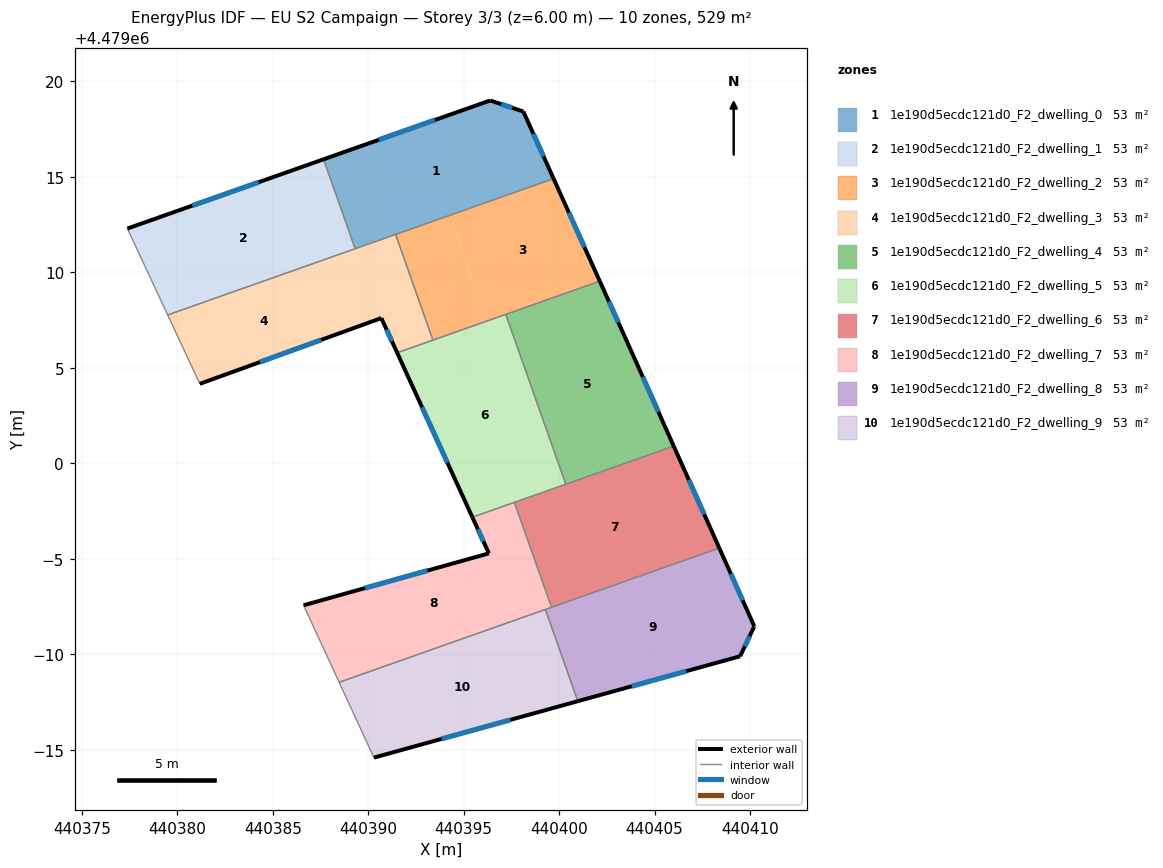
=== STOREY PLAN SPEC (per zone: floor XY polygon, exterior-wall plan segments, windows/doors) ===
zone 1: 1e190d5ecdc121d0_F2_dwelling_0  (52.9 m²)
  floor: (440398.13, 4479018.43) (440399.71, 4479014.91) (440389.32, 4479011.24) (440387.66, 4479015.92) (440396.39, 4479019.01)
  exterior wall: (440396.39, 4479019.01) – (440387.66, 4479015.92)  [9.3 m]
    window: (440393.50, 4479017.98) – (440390.56, 4479016.95)  [3.2 m²]
  exterior wall: (440398.13, 4479018.43) – (440396.39, 4479019.01)  [1.8 m]
    window: (440397.55, 4479018.62) – (440396.97, 4479018.81)  [0.6 m²]
  exterior wall: (440399.71, 4479014.91) – (440398.13, 4479018.43)  [3.9 m]
    window: (440399.18, 4479016.08) – (440398.65, 4479017.26)  [1.3 m²]
  interior walls: 3
zone 2: 1e190d5ecdc121d0_F2_dwelling_1  (52.9 m²)
  floor: (440387.66, 4479015.92) (440389.32, 4479011.24) (440379.50, 4479007.77) (440377.39, 4479012.30)
  exterior wall: (440387.66, 4479015.92) – (440377.39, 4479012.30)  [10.9 m]
    window: (440384.26, 4479014.72) – (440380.79, 4479013.50)  [3.7 m²]
  interior walls: 3
zone 3: 1e190d5ecdc121d0_F2_dwelling_2  (53.0 m²)
  floor: (440399.71, 4479014.91) (440402.13, 4479009.54) (440396.23, 4479007.46) (440394.27, 4479012.99)
  floor: (440394.27, 4479012.99) (440396.23, 4479007.46) (440393.39, 4479006.45) (440391.44, 4479011.99)
  exterior wall: (440402.13, 4479009.54) – (440399.71, 4479014.91)  [5.9 m]
    window: (440401.33, 4479011.32) – (440400.51, 4479013.13)  [2.0 m²]
  interior walls: 4
zone 4: 1e190d5ecdc121d0_F2_dwelling_3  (52.9 m²)
  floor: (440391.44, 4479011.99) (440393.39, 4479006.45) (440391.52, 4479005.79) (440390.69, 4479007.61) (440389.45, 4479007.16) (440388.15, 4479010.83)
  floor: (440388.15, 4479010.83) (440389.45, 4479007.16) (440381.18, 4479004.16) (440379.50, 4479007.77)
  exterior wall: (440390.69, 4479007.61) – (440391.52, 4479005.79)  [2.0 m]
    window: (440390.96, 4479007.01) – (440391.24, 4479006.39)  [0.7 m²]
  exterior wall: (440381.18, 4479004.16) – (440390.69, 4479007.61)  [10.1 m]
    window: (440384.33, 4479005.31) – (440387.54, 4479006.47)  [3.4 m²]
  interior walls: 5
zone 5: 1e190d5ecdc121d0_F2_dwelling_4  (52.9 m²)
  floor: (440402.13, 4479009.54) (440403.58, 4479006.32) (440406.00, 4479000.90) (440400.35, 4478998.91) (440397.21, 4479007.80)
  exterior wall: (440403.58, 4479006.32) – (440402.13, 4479009.54)  [3.5 m]
    window: (440403.10, 4479007.38) – (440402.61, 4479008.47)  [1.2 m²]
  exterior wall: (440406.00, 4479000.90) – (440403.58, 4479006.32)  [5.9 m]
    window: (440405.20, 4479002.70) – (440404.39, 4479004.52)  [2.0 m²]
  interior walls: 3
zone 6: 1e190d5ecdc121d0_F2_dwelling_5  (52.9 m²)
  floor: (440397.21, 4479007.80) (440400.35, 4478998.91) (440395.46, 4478997.18) (440391.52, 4479005.79)
  exterior wall: (440391.52, 4479005.79) – (440395.46, 4478997.18)  [9.5 m]
    window: (440392.82, 4479002.94) – (440394.15, 4479000.03)  [3.2 m²]
  interior walls: 5
zone 7: 1e190d5ecdc121d0_F2_dwelling_6  (52.9 m²)
  floor: (440406.00, 4479000.90) (440408.39, 4478995.57) (440399.60, 4478992.46) (440397.66, 4478997.96)
  exterior wall: (440408.39, 4478995.57) – (440406.00, 4479000.90)  [5.8 m]
    window: (440407.60, 4478997.33) – (440406.79, 4478999.13)  [2.0 m²]
  interior walls: 4
zone 8: 1e190d5ecdc121d0_F2_dwelling_7  (52.9 m²)
  floor: (440397.66, 4478997.96) (440399.60, 4478992.46) (440388.48, 4478988.53) (440386.62, 4478992.57) (440396.32, 4478995.29) (440395.46, 4478997.18)
  exterior wall: (440395.46, 4478997.18) – (440396.32, 4478995.29)  [2.1 m]
    window: (440395.74, 4478996.55) – (440396.04, 4478995.91)  [0.7 m²]
  exterior wall: (440396.32, 4478995.29) – (440386.62, 4478992.57)  [10.1 m]
    window: (440393.11, 4478994.38) – (440389.83, 4478993.47)  [3.4 m²]
  interior walls: 5
zone 9: 1e190d5ecdc121d0_F2_dwelling_8  (52.9 m²)
  floor: (440408.39, 4478995.57) (440410.22, 4478991.47) (440409.48, 4478989.90) (440400.98, 4478987.54) (440399.28, 4478992.35)
  exterior wall: (440410.22, 4478991.47) – (440408.39, 4478995.57)  [4.5 m]
    window: (440409.62, 4478992.82) – (440409.00, 4478994.21)  [1.5 m²]
  exterior wall: (440409.48, 4478989.90) – (440410.22, 4478991.47)  [1.7 m]
    window: (440409.73, 4478990.42) – (440409.98, 4478990.95)  [0.6 m²]
  exterior wall: (440400.98, 4478987.54) – (440409.48, 4478989.90)  [8.8 m]
    window: (440403.80, 4478988.32) – (440406.66, 4478989.12)  [3.0 m²]
  interior walls: 3
zone 10: 1e190d5ecdc121d0_F2_dwelling_9  (53.0 m²)
  floor: (440399.28, 4478992.35) (440400.98, 4478987.54) (440390.30, 4478984.59) (440388.48, 4478988.53)
  exterior wall: (440390.30, 4478984.59) – (440400.98, 4478987.54)  [11.1 m]
    window: (440393.84, 4478985.57) – (440397.44, 4478986.56)  [3.8 m²]
  interior walls: 3

=== DERIVED (storey summary) ===
Building: EU S2 Campaign
Storey: 3 of 3  (floor level z = 6.00 m)
Storey gross floor area: 529.5 m²
Zones on this storey: 10
  - 1e190d5ecdc121d0_F2_dwelling_0: floor 52.9 m²; exterior wall 14.9 m (44.8 m²); 3 window(s) 5.1 m²; WWR 11.4%
  - 1e190d5ecdc121d0_F2_dwelling_1: floor 52.9 m²; exterior wall 10.9 m (32.7 m²); 1 window(s) 3.7 m²; WWR 11.4%
  - 1e190d5ecdc121d0_F2_dwelling_2: floor 53.0 m²; exterior wall 5.9 m (17.7 m²); 1 window(s) 2.0 m²; WWR 11.4%
  - 1e190d5ecdc121d0_F2_dwelling_3: floor 52.9 m²; exterior wall 12.1 m (36.3 m²); 2 window(s) 4.1 m²; WWR 11.4%
  - 1e190d5ecdc121d0_F2_dwelling_4: floor 52.9 m²; exterior wall 9.5 m (28.4 m²); 2 window(s) 3.2 m²; WWR 11.4%
  - 1e190d5ecdc121d0_F2_dwelling_5: floor 52.9 m²; exterior wall 9.5 m (28.4 m²); 1 window(s) 3.2 m²; WWR 11.4%
  - 1e190d5ecdc121d0_F2_dwelling_6: floor 52.9 m²; exterior wall 5.8 m (17.5 m²); 1 window(s) 2.0 m²; WWR 11.4%
  - 1e190d5ecdc121d0_F2_dwelling_7: floor 52.9 m²; exterior wall 12.2 m (36.5 m²); 2 window(s) 4.1 m²; WWR 11.4%
  - 1e190d5ecdc121d0_F2_dwelling_8: floor 52.9 m²; exterior wall 15.0 m (45.1 m²); 3 window(s) 5.1 m²; WWR 11.4%
  - 1e190d5ecdc121d0_F2_dwelling_9: floor 53.0 m²; exterior wall 11.1 m (33.2 m²); 1 window(s) 3.8 m²; WWR 11.4%
Zone adjacency (shared interzone walls):
  - 1e190d5ecdc121d0_F2_dwelling_0 ↔ 1e190d5ecdc121d0_F2_dwelling_1
  - 1e190d5ecdc121d0_F2_dwelling_0 ↔ 1e190d5ecdc121d0_F2_dwelling_2
  - 1e190d5ecdc121d0_F2_dwelling_0 ↔ 1e190d5ecdc121d0_F2_dwelling_3
  - 1e190d5ecdc121d0_F2_dwelling_1 ↔ 1e190d5ecdc121d0_F2_dwelling_3
  - 1e190d5ecdc121d0_F2_dwelling_2 ↔ 1e190d5ecdc121d0_F2_dwelling_3
  - 1e190d5ecdc121d0_F2_dwelling_2 ↔ 1e190d5ecdc121d0_F2_dwelling_4
  - 1e190d5ecdc121d0_F2_dwelling_2 ↔ 1e190d5ecdc121d0_F2_dwelling_5
  - 1e190d5ecdc121d0_F2_dwelling_3 ↔ 1e190d5ecdc121d0_F2_dwelling_5
  - 1e190d5ecdc121d0_F2_dwelling_4 ↔ 1e190d5ecdc121d0_F2_dwelling_5
  - 1e190d5ecdc121d0_F2_dwelling_4 ↔ 1e190d5ecdc121d0_F2_dwelling_6
  - 1e190d5ecdc121d0_F2_dwelling_5 ↔ 1e190d5ecdc121d0_F2_dwelling_6
  - 1e190d5ecdc121d0_F2_dwelling_5 ↔ 1e190d5ecdc121d0_F2_dwelling_7
  - 1e190d5ecdc121d0_F2_dwelling_6 ↔ 1e190d5ecdc121d0_F2_dwelling_7
  - 1e190d5ecdc121d0_F2_dwelling_6 ↔ 1e190d5ecdc121d0_F2_dwelling_8
  - 1e190d5ecdc121d0_F2_dwelling_7 ↔ 1e190d5ecdc121d0_F2_dwelling_8
  - 1e190d5ecdc121d0_F2_dwelling_7 ↔ 1e190d5ecdc121d0_F2_dwelling_9
  - 1e190d5ecdc121d0_F2_dwelling_8 ↔ 1e190d5ecdc121d0_F2_dwelling_9